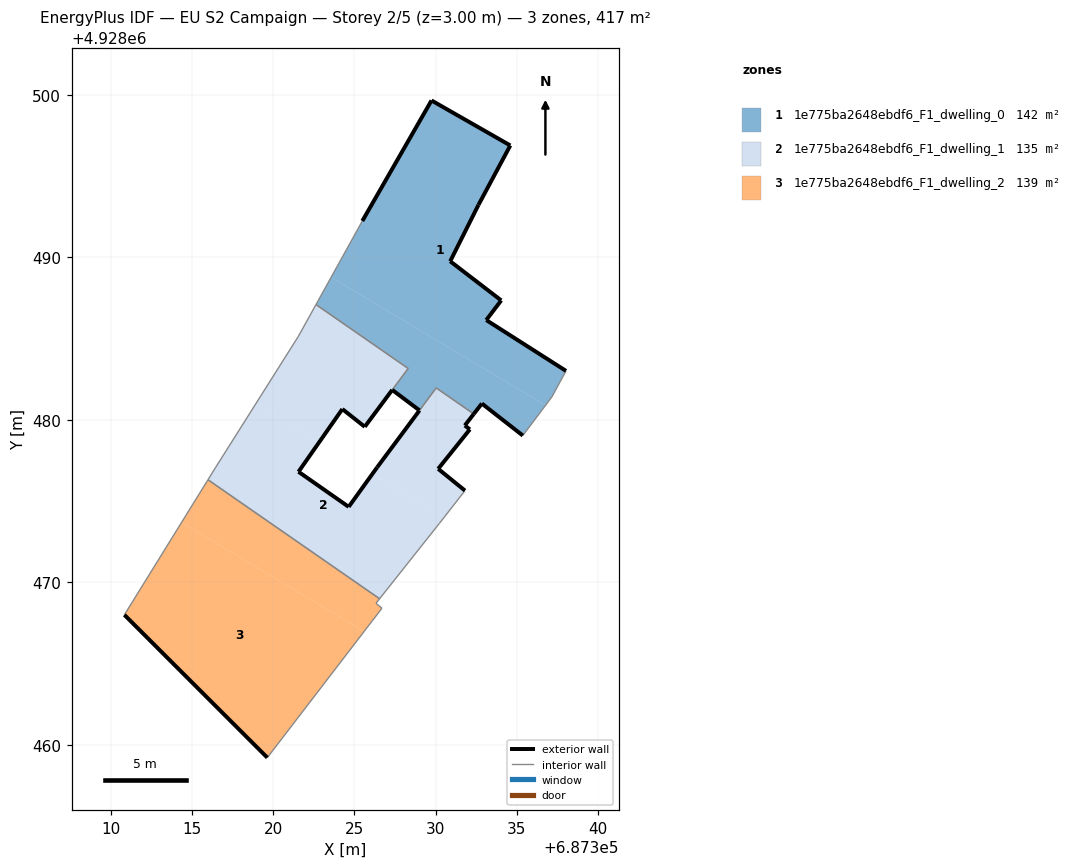
=== STOREY PLAN SPEC (per zone: floor XY polygon, exterior-wall plan segments, windows/doors) ===
zone 1: 1e775ba2648ebdf6_F1_dwelling_0  (142.4 m²)
  floor: (687337.16, 4928481.42) (687338.03, 4928483.02) (687333.12, 4928486.15) (687334.04, 4928487.36) (687330.90, 4928489.77) (687332.64, 4928493.24) (687334.60, 4928496.90) (687329.75, 4928499.67) (687325.49, 4928492.25) (687323.57, 4928488.78) (687336.77, 4928480.90)
  floor: (687335.37, 4928479.04) (687336.77, 4928480.90) (687323.57, 4928488.78) (687322.64, 4928487.10) (687328.31, 4928483.17) (687327.33, 4928481.85) (687329.01, 4928480.59) (687330.04, 4928481.97) (687332.35, 4928480.37) (687332.85, 4928481.01)
  exterior wall: (687325.49, 4928492.25) – (687329.75, 4928499.67)  [8.6 m]
  exterior wall: (687329.75, 4928499.67) – (687334.60, 4928496.90)  [5.6 m]
  exterior wall: (687334.60, 4928496.90) – (687332.64, 4928493.24)  [4.2 m]
  exterior wall: (687332.64, 4928493.24) – (687330.90, 4928489.77)  [3.9 m]
  exterior wall: (687330.90, 4928489.77) – (687334.04, 4928487.36)  [4.0 m]
  exterior wall: (687334.04, 4928487.36) – (687333.12, 4928486.15)  [1.5 m]
  exterior wall: (687333.12, 4928486.15) – (687338.03, 4928483.02)  [5.8 m]
  exterior wall: (687335.37, 4928479.04) – (687332.85, 4928481.01)  [3.2 m]
  exterior wall: (687332.85, 4928481.01) – (687332.35, 4928480.37)  [0.8 m]
  exterior wall: (687329.01, 4928480.59) – (687327.33, 4928481.85)  [2.1 m]
  interior walls: 7
zone 2: 1e775ba2648ebdf6_F1_dwelling_1  (135.3 m²)
  floor: (687326.55, 4928468.99) (687330.24, 4928473.64) (687330.53, 4928474.02) (687326.10, 4928476.66) (687324.65, 4928474.65) (687321.56, 4928476.81) (687322.83, 4928478.62) (687318.91, 4928480.96) (687316.44, 4928477.05) (687315.99, 4928476.31)
  floor: (687325.64, 4928479.58) (687328.31, 4928483.17) (687322.64, 4928487.10) (687321.56, 4928485.16) (687318.91, 4928480.96) (687322.83, 4928478.62) (687324.26, 4928480.67)
  floor: (687331.81, 4928475.65) (687330.16, 4928476.99) (687332.11, 4928479.42) (687331.80, 4928479.66) (687332.35, 4928480.37) (687330.04, 4928481.97) (687326.40, 4928477.08) (687326.10, 4928476.66) (687330.53, 4928474.02)
  exterior wall: (687324.26, 4928480.67) – (687321.56, 4928476.81)  [4.7 m]
  exterior wall: (687321.56, 4928476.81) – (687324.65, 4928474.65)  [3.8 m]
  exterior wall: (687324.65, 4928474.65) – (687326.40, 4928477.08)  [3.0 m]
  exterior wall: (687326.40, 4928477.08) – (687329.01, 4928480.58)  [4.4 m]
  exterior wall: (687332.35, 4928480.37) – (687331.80, 4928479.66)  [0.9 m]
  exterior wall: (687331.80, 4928479.66) – (687332.11, 4928479.42)  [0.4 m]
  exterior wall: (687332.11, 4928479.42) – (687330.16, 4928476.99)  [3.1 m]
  exterior wall: (687330.16, 4928476.99) – (687331.81, 4928475.65)  [2.1 m]
  exterior wall: (687325.64, 4928479.58) – (687324.26, 4928480.67)  [1.8 m]
  exterior wall: (687327.33, 4928481.85) – (687325.64, 4928479.58)  [2.8 m]
  interior walls: 10
zone 3: 1e775ba2648ebdf6_F1_dwelling_2  (138.9 m²)
  floor: (687319.64, 4928459.21) (687325.60, 4928466.97) (687314.36, 4928473.68) (687310.84, 4928468.00)
  floor: (687325.60, 4928466.97) (687326.70, 4928468.41) (687326.33, 4928468.71) (687326.55, 4928468.99) (687315.99, 4928476.31) (687314.36, 4928473.68)
  exterior wall: (687319.64, 4928459.21) – (687310.84, 4928468.00)  [12.4 m]
  interior walls: 5

=== DERIVED (storey summary) ===
Building: EU S2 Campaign
Storey: 2 of 5  (floor level z = 3.00 m)
Storey gross floor area: 416.6 m²
Zones on this storey: 3
  - 1e775ba2648ebdf6_F1_dwelling_0: floor 142.4 m²; exterior wall 39.6 m (118.8 m²); WWR 0.0%
  - 1e775ba2648ebdf6_F1_dwelling_1: floor 135.3 m²; exterior wall 27.0 m (80.9 m²); WWR 0.0%
  - 1e775ba2648ebdf6_F1_dwelling_2: floor 138.9 m²; exterior wall 12.4 m (37.3 m²); WWR 0.0%
Zone adjacency (shared interzone walls):
  - 1e775ba2648ebdf6_F1_dwelling_0 ↔ 1e775ba2648ebdf6_F1_dwelling_1
  - 1e775ba2648ebdf6_F1_dwelling_1 ↔ 1e775ba2648ebdf6_F1_dwelling_2